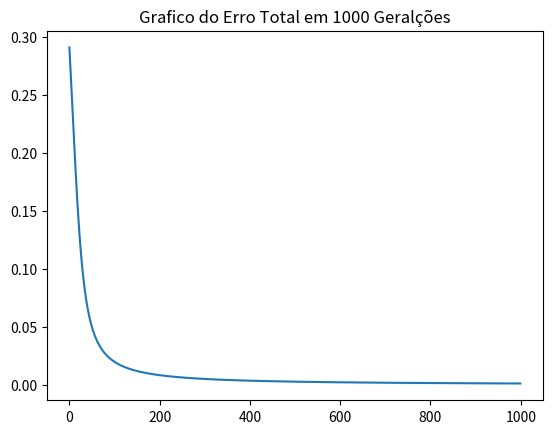

Source code (Python):
import matplotlib.pyplot as plot
import random
import math

#
# Shorthand:
#   "pd_" as a variable prefix means "partial derivative"
#   "d_" as a variable prefix means "derivative"
#   "_wrt_" is shorthand for "with respect to"
#   "w_ho" and "w_ih" are the index of weights from hidden to output layer neurons and input to hidden layer neurons respectively
#
# Comment references:
#
# [1] Wikipedia article on Backpropagation
#   http://en.wikipedia.org/wiki/Backpropagation#Finding_the_derivative_of_the_error
# [redacted]
#   https://class.coursera.org/neuralnets-2012-001/lecture/39
# [3] The Back Propagation Algorithm
#   https://www4.rgu.ac.uk/files/chapter3%20-%20bp.pdf

class NeuralNetwork:
    LEARNING_RATE = 0.5

    def __init__(self, num_inputs, num_hidden, num_outputs, hidden_layer_weights = None, hidden_layer_bias = None, output_layer_weights = None, output_layer_bias = None):
        self.num_inputs = num_inputs

        self.hidden_layer = NeuronLayer(num_hidden, hidden_layer_bias)
        self.output_layer = NeuronLayer(num_outputs, output_layer_bias)

        self.init_weights_from_inputs_to_hidden_layer_neurons(hidden_layer_weights)
        self.init_weights_from_hidden_layer_neurons_to_output_layer_neurons(output_layer_weights)

    def init_weights_from_inputs_to_hidden_layer_neurons(self, hidden_layer_weights):
        weight_num = 0
        for h in range(len(self.hidden_layer.neurons)):
            for i in range(self.num_inputs):
                if not hidden_layer_weights:
                    self.hidden_layer.neurons[h].weights.append(random.random())
                else:
                    self.hidden_layer.neurons[h].weights.append(hidden_layer_weights[weight_num])
                weight_num += 1

    def init_weights_from_hidden_layer_neurons_to_output_layer_neurons(self, output_layer_weights):
        weight_num = 0
        for o in range(len(self.output_layer.neurons)):
            for h in range(len(self.hidden_layer.neurons)):
                if not output_layer_weights:
                    self.output_layer.neurons[o].weights.append(random.random())
                else:
                    self.output_layer.neurons[o].weights.append(output_layer_weights[weight_num])
                weight_num += 1

    def inspect(self):
        print('------')
        print('* Inputs: {}'.format(self.num_inputs))
        print('------')
        print('Hidden Layer')
        self.hidden_layer.inspect()
        print('------')
        print('* Output Layer')
        self.output_layer.inspect()
        print('------')

    def feed_forward(self, inputs):
        hidden_layer_outputs = self.hidden_layer.feed_forward(inputs)
        return self.output_layer.feed_forward(hidden_layer_outputs)

    # Uses online learning, ie updating the weights after each training case
    def train(self, training_inputs, training_outputs):
        self.feed_forward(training_inputs)

        # 1. Output neuron deltas
        pd_errors_wrt_output_neuron_total_net_input = [0] * len(self.output_layer.neurons)
        for o in range(len(self.output_layer.neurons)):

            # ∂E/∂zⱼ
            pd_errors_wrt_output_neuron_total_net_input[o] = self.output_layer.neurons[o].calculate_pd_error_wrt_total_net_input(training_outputs[o])

        # 2. Hidden neuron deltas
        pd_errors_wrt_hidden_neuron_total_net_input = [0] * len(self.hidden_layer.neurons)
        for h in range(len(self.hidden_layer.neurons)):

            # We need to calculate the derivative of the error with respect to the output of each hidden layer neuron
            # dE/dyⱼ = Σ ∂E/∂zⱼ * ∂z/∂yⱼ = Σ ∂E/∂zⱼ * wᵢⱼ
            d_error_wrt_hidden_neuron_output = 0
            for o in range(len(self.output_layer.neurons)):
                d_error_wrt_hidden_neuron_output += pd_errors_wrt_output_neuron_total_net_input[o] * self.output_layer.neurons[o].weights[h]

            # ∂E/∂zⱼ = dE/dyⱼ * ∂zⱼ/∂
            pd_errors_wrt_hidden_neuron_total_net_input[h] = d_error_wrt_hidden_neuron_output * self.hidden_layer.neurons[h].calculate_pd_total_net_input_wrt_input()

        # 3. Update output neuron weights
        for o in range(len(self.output_layer.neurons)):
            for w_ho in range(len(self.output_layer.neurons[o].weights)):

                # ∂Eⱼ/∂wᵢⱼ = ∂E/∂zⱼ * ∂zⱼ/∂wᵢⱼ
                pd_error_wrt_weight = pd_errors_wrt_output_neuron_total_net_input[o] * self.output_layer.neurons[o].calculate_pd_total_net_input_wrt_weight(w_ho)

                # Δw = α * ∂Eⱼ/∂wᵢ
                self.output_layer.neurons[o].weights[w_ho] -= self.LEARNING_RATE * pd_error_wrt_weight

        # 4. Update hidden neuron weights
        for h in range(len(self.hidden_layer.neurons)):
            for w_ih in range(len(self.hidden_layer.neurons[h].weights)):

                # ∂Eⱼ/∂wᵢ = ∂E/∂zⱼ * ∂zⱼ/∂wᵢ
                pd_error_wrt_weight = pd_errors_wrt_hidden_neuron_total_net_input[h] * self.hidden_layer.neurons[h].calculate_pd_total_net_input_wrt_weight(w_ih)

                # Δw = α * ∂Eⱼ/∂wᵢ
                self.hidden_layer.neurons[h].weights[w_ih] -= self.LEARNING_RATE * pd_error_wrt_weight

    def calculate_total_error(self, training_sets):
        total_error = 0
        for t in range(len(training_sets)):
            training_inputs, training_outputs = training_sets[t]
            self.feed_forward(training_inputs)
            for o in range(len(training_outputs)):
                total_error += self.output_layer.neurons[o].calculate_error(training_outputs[o])
        return total_error

class NeuronLayer:
    def __init__(self, num_neurons, bias):

        # Every neuron in a layer shares the same bias
        self.bias = bias if bias else random.random()

        self.neurons = []
        for i in range(num_neurons):
            self.neurons.append(Neuron(self.bias))

    def inspect(self):
        print('Neurons:', len(self.neurons))
        for n in range(len(self.neurons)):
            print(' Neuron', n)
            for w in range(len(self.neurons[n].weights)):
                print('  Weight:', self.neurons[n].weights[w])
            print('  Bias:', self.bias)

    def feed_forward(self, inputs):
        outputs = []
        for neuron in self.neurons:
            outputs.append(neuron.calculate_output(inputs))
        return outputs

    def get_outputs(self):
        outputs = []
        for neuron in self.neurons:
            outputs.append(neuron.output)
        return outputs

class Neuron:
    def __init__(self, bias):
        self.bias = bias
        self.weights = []

    def calculate_output(self, inputs):
        self.inputs = inputs
        self.output = self.squash(self.calculate_total_net_input())
        return self.output

    def calculate_total_net_input(self):
        total = 0
        for i in range(len(self.inputs)):
            total += self.inputs[i] * self.weights[i]
        return total + self.bias

    # Apply the logistic function to squash the output of the neuron
    # The result is sometimes referred to as 'net' [2] or 'net' [1]
    def squash(self, total_net_input):
        return 1 / (1 + math.exp(-total_net_input))

    # Determine how much the neuron's total input has to change to move closer to the expected output
    #
    # Now that we have the partial derivative of the error with respect to the output (∂E/∂yⱼ) and
    # the derivative of the output with respect to the total net input (dyⱼ/dzⱼ) we can calculate
    # the partial derivative of the error with respect to the total net input.
    # This value is also known as the delta (δ) [1]
    # δ = ∂E/∂zⱼ = ∂E/∂yⱼ * dyⱼ/dzⱼ
    #
    def calculate_pd_error_wrt_total_net_input(self, target_output):
        return self.calculate_pd_error_wrt_output(target_output) * self.calculate_pd_total_net_input_wrt_input();

    # The error for each neuron is calculated by the Mean Square Error method:
    def calculate_error(self, target_output):
        return 0.5 * (target_output - self.output) ** 2

    # The partial derivate of the error with respect to actual output then is calculated by:
    # = 2 * 0.5 * (target output - actual output) ^ (2 - 1) * -1
    # = -(target output - actual output)
    #
    # The Wikipedia article on backpropagation [1] simplifies to the following, but most other learning material does not [2]
    # = actual output - target output
    #
    # Alternative, you can use (target - output), but then need to add it during backpropagation [3]
    #
    # Note that the actual output of the output neuron is often written as yⱼ and target output as tⱼ so:
    # = ∂E/∂yⱼ = -(tⱼ - yⱼ)
    def calculate_pd_error_wrt_output(self, target_output):
        return -(target_output - self.output)

    # The total net input into the neuron is squashed using logistic function to calculate the neuron's output:
    # yⱼ = φ = 1 / (1 + e^(-zⱼ))
    # Note that where ⱼ represents the output of the neurons in whatever layer we're looking at and ᵢ represents the layer below it
    #
    # The derivative (not partial derivative since there is only one variable) of the output then is:
    # dyⱼ/dzⱼ = yⱼ * (1 - yⱼ)
    def calculate_pd_total_net_input_wrt_input(self):
        return self.output * (1 - self.output)

    # The total net input is the weighted sum of all the inputs to the neuron and their respective weights:
    # = zⱼ = netⱼ = x₁w₁ + x₂w₂ ...
    #
    # The partial derivative of the total net input with respective to a given weight (with everything else held constant) then is:
    # = ∂zⱼ/∂wᵢ = some constant + 1 * xᵢw₁^(1-0) + some constant ... = xᵢ
    def calculate_pd_total_net_input_wrt_weight(self, index):
        return self.inputs[index]

###

# Blog post example:

plot.title("Grafico do Erro Total em 1000 Geralções")
nn = NeuralNetwork(2, 2, 2, hidden_layer_weights=[0.15, 0.2, 0.25, 0.3], hidden_layer_bias=0.35, output_layer_weights=[0.4, 0.45, 0.5, 0.55], output_layer_bias=0.6)
X_ = []
Y_ = []
for i in range(1000):
    nn.train([0.05, 0.1], [0.01, 0.99])
    print(i, round(nn.calculate_total_error([[[0.05, 0.1], [0.01, 0.99]]]), 9))
    X_.append(i)
    Y_.append(nn.calculate_total_error([[[0.05, 0.1], [0.01, 0.99]]]))

plot.plot(X_, Y_)
plot.show()
# XOR example:

# training_sets = [
#     [[0, 0], [0]],
#     [[0, 1], [1]],
#     [[1, 0], [1]],
#     [[1, 1], [0]]
# ]

# nn = NeuralNetwork(len(training_sets[0][0]), 5, len(training_sets[0][1]))
# for i in range(10000):
#     training_inputs, training_outputs = random.choice(training_sets)
#     nn.train(training_inputs, training_outputs)
#     print(i, nn.calculate_total_error(training_sets))